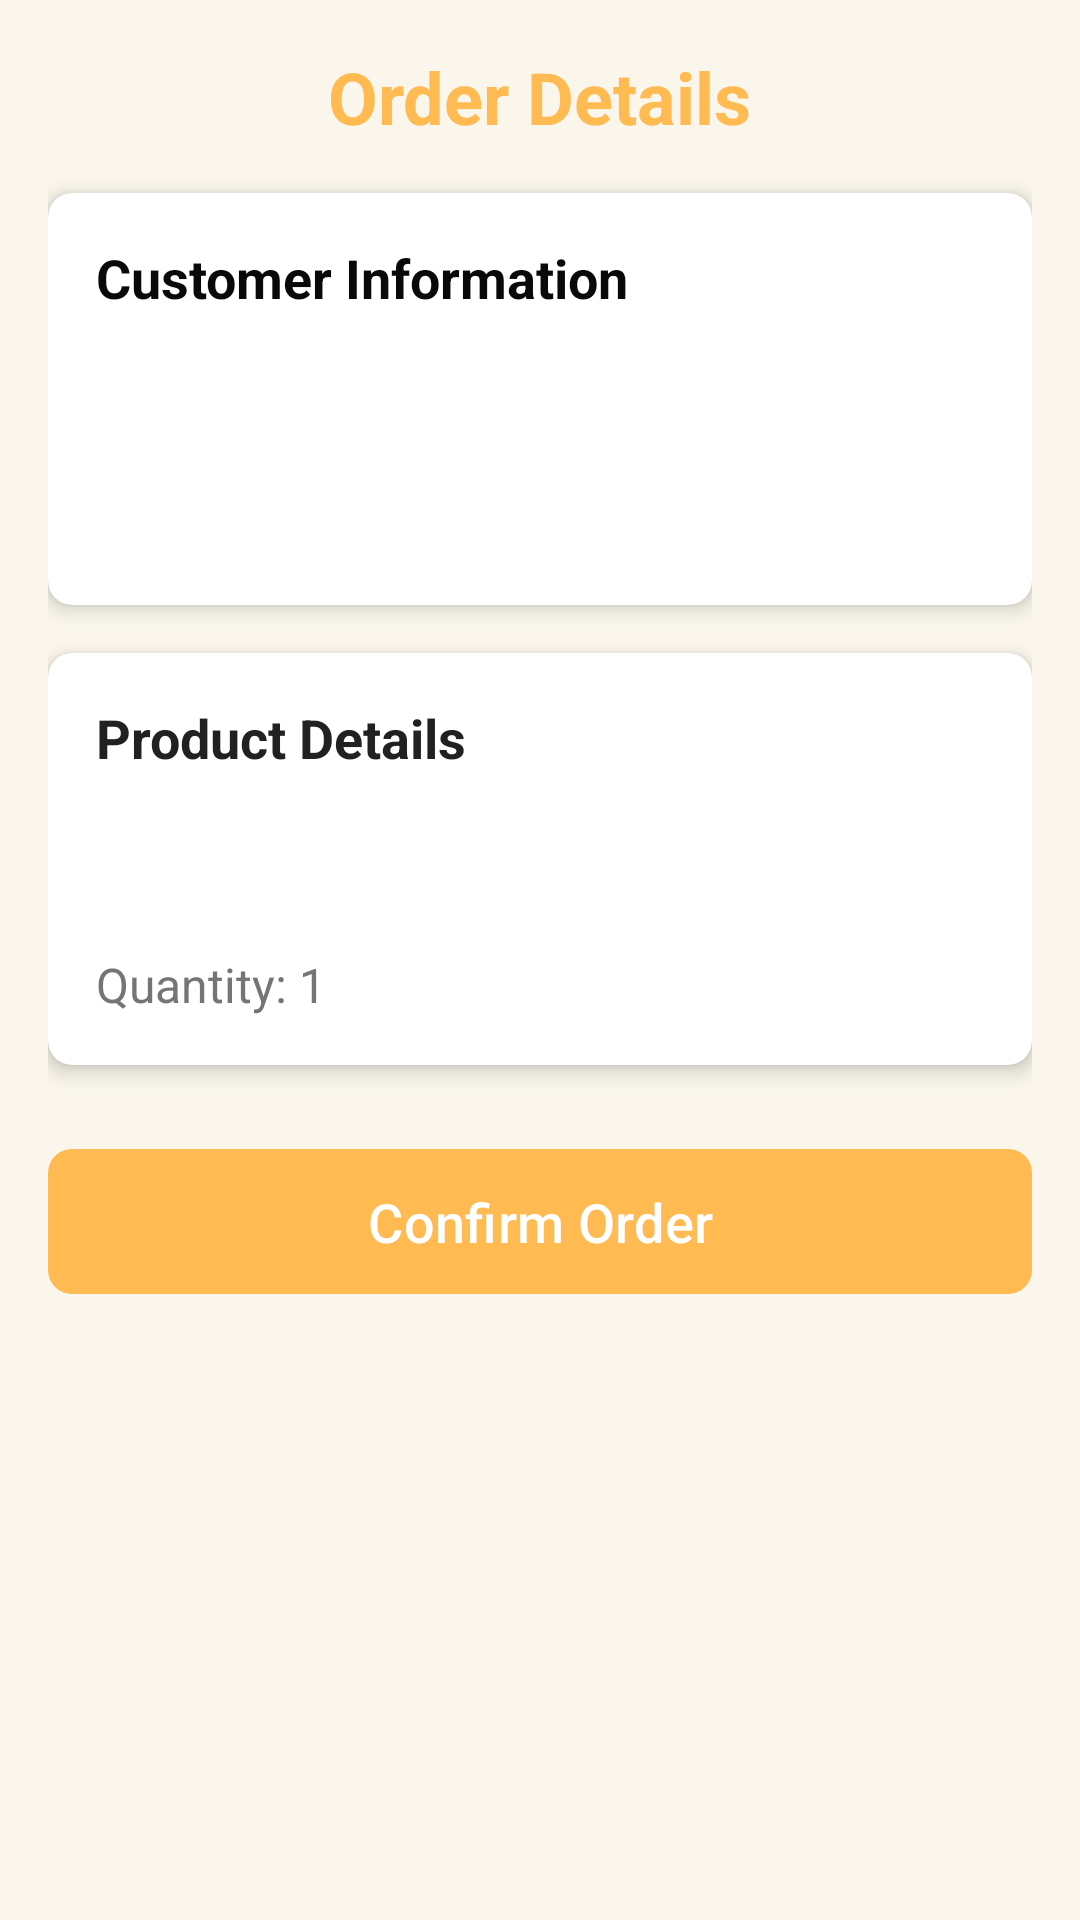

Here is an Android app screen rendered from its layout file. Give the layout XML and the strings, colors and styles it references.
<!-- AndroidManifest.xml: application theme Theme.SSDE_commerce -->
<!-- res/layout/activity_order.xml -->
<?xml version="1.0" encoding="utf-8"?>
<ScrollView xmlns:android="http://schemas.android.com/apk/res/android"
    xmlns:app="http://schemas.android.com/apk/res-auto"
    xmlns:tools="http://schemas.android.com/tools"
    android:layout_width="match_parent"
    android:layout_height="match_parent"
    android:background="@color/light_primary">

    <androidx.constraintlayout.widget.ConstraintLayout
        android:layout_width="match_parent"
        android:layout_height="wrap_content"
        android:padding="16dp">

        <TextView
            android:id="@+id/titleTextView"
            android:layout_width="wrap_content"
            android:layout_height="wrap_content"
            android:text="Order Details"
            android:textSize="24sp"
            android:textStyle="bold"
            android:textColor="@color/primary_dark"
            app:layout_constraintTop_toTopOf="parent"
            app:layout_constraintStart_toStartOf="parent"
            app:layout_constraintEnd_toEndOf="parent"
            android:layout_marginBottom="24dp"/>

        <androidx.cardview.widget.CardView
            android:id="@+id/userInfoCard"
            android:layout_width="match_parent"
            android:layout_height="wrap_content"
            app:cardCornerRadius="8dp"
            app:cardElevation="4dp"
            android:layout_marginTop="16dp"
            app:layout_constraintTop_toBottomOf="@id/titleTextView"
            app:layout_constraintStart_toStartOf="parent"
            app:layout_constraintEnd_toEndOf="parent">

            <LinearLayout
                android:layout_width="match_parent"
                android:layout_height="wrap_content"
                android:orientation="vertical"
                android:padding="16dp">

                <TextView
                    android:layout_width="wrap_content"
                    android:layout_height="wrap_content"
                    android:text="Customer Information"
                    android:textSize="18sp"
                    android:textStyle="bold"
                    android:textColor="@color/black"
                    android:layout_marginBottom="8dp"/>

                <TextView
                    android:id="@+id/textUserName"
                    android:layout_width="match_parent"
                    android:layout_height="wrap_content"
                    android:textSize="16sp"
                    android:textColor="@color/text_secondary"
                    android:layout_marginBottom="4dp"
                    tools:text="Name: John Doe"/>

                <TextView
                    android:id="@+id/textUserId"
                    android:layout_width="match_parent"
                    android:layout_height="wrap_content"
                    android:textSize="16sp"
                    android:textColor="@color/text_secondary"
                    android:layout_marginBottom="4dp"
                    tools:text="User ID: 123456"/>

                <TextView
                    android:id="@+id/textUserEmail"
                    android:layout_width="match_parent"
                    android:layout_height="wrap_content"
                    android:textSize="16sp"
                    android:textColor="@color/text_secondary"
                    tools:text="Email: john.doe@example.com"/>
            </LinearLayout>
        </androidx.cardview.widget.CardView>

        <androidx.cardview.widget.CardView
            android:id="@+id/productInfoCard"
            android:layout_width="match_parent"
            android:layout_height="wrap_content"
            app:cardCornerRadius="8dp"
            app:cardElevation="4dp"
            android:layout_marginTop="16dp"
            app:layout_constraintTop_toBottomOf="@id/userInfoCard"
            app:layout_constraintStart_toStartOf="parent"
            app:layout_constraintEnd_toEndOf="parent">

            <LinearLayout
                android:layout_width="match_parent"
                android:layout_height="wrap_content"
                android:orientation="vertical"
                android:padding="16dp">

                <TextView
                    android:layout_width="wrap_content"
                    android:layout_height="wrap_content"
                    android:text="Product Details"
                    android:textSize="18sp"
                    android:textStyle="bold"
                    android:textColor="@color/primary_text"
                    android:layout_marginBottom="8dp"/>

                <TextView
                    android:id="@+id/textProductName"
                    android:layout_width="match_parent"
                    android:layout_height="wrap_content"
                    android:textSize="16sp"
                    android:textColor="@color/text_secondary"
                    android:layout_marginBottom="4dp"
                    tools:text="Product: Smartphone X"/>

                <TextView
                    android:id="@+id/textProductPrice"
                    android:layout_width="match_parent"
                    android:layout_height="wrap_content"
                    android:textSize="16sp"
                    android:textColor="@color/text_secondary"
                    android:layout_marginBottom="4dp"
                    tools:text="Price: LKR 50,000"/>

                <TextView
                    android:id="@+id/textQuantity"
                    android:layout_width="match_parent"
                    android:layout_height="wrap_content"
                    android:text="Quantity: 1"
                    android:textSize="16sp"
                    android:textColor="@color/text_secondary"/>
            </LinearLayout>
        </androidx.cardview.widget.CardView>

        <com.google.android.material.button.MaterialButton
            android:id="@+id/buttonConfirmOrder"
            android:layout_width="match_parent"
            android:layout_height="wrap_content"
            android:text="Confirm Order"
            android:textSize="18sp"
            android:padding="12dp"
            app:cornerRadius="8dp"
            app:backgroundTint="@color/primary_dark"
            android:textColor="@android:color/white"
            android:layout_marginTop="24dp"
            app:layout_constraintTop_toBottomOf="@id/productInfoCard"
            app:layout_constraintStart_toStartOf="parent"
            app:layout_constraintEnd_toEndOf="parent"/>

    </androidx.constraintlayout.widget.ConstraintLayout>
</ScrollView>
<!-- resources referenced by this layout -->
<resources>
  <color name="black">#090909</color>
  <color name="light_primary">#FAF6EB</color>
  <color name="primary_dark">#FFBA52</color>
  <color name="primary_text">#212121</color>
  <color name="text_secondary">#757575</color>
  <style name="Theme.SSDE_commerce" parent="Base.Theme.SSDE_commerce" />
  <style name="Base.Theme.SSDE_commerce" parent="Theme.Material3.DayNight.NoActionBar">
          
          
          
          <item name="android:statusBarColor">@color/primary_dark</item>
      </style>
</resources>
